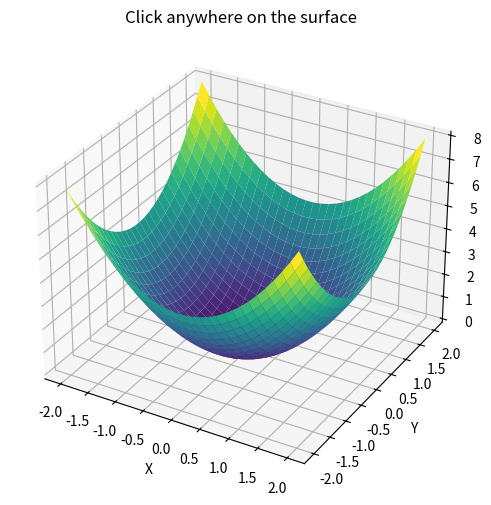

Python code for this plot:
import numpy as np
import matplotlib.pyplot as plt
from mpl_toolkits.mplot3d import Axes3D
from scipy.interpolate import griddata

def on_click(event):
    if event.inaxes != ax:
        return

    # Get the 2D coordinates of the click
    x2d, y2d = event.xdata, event.ydata
    
    # Find the z coordinate by interpolating the surface data
    z2d = griddata((X.flatten(), Y.flatten()), Z.flatten(), (x2d, y2d), method='linear')
    
    if not np.isnan(z2d):
        print(f"Clicked surface at coordinates: x={x2d:.2f}, y={y2d:.2f}, z={z2d:.2f}")
    else:
        print("Click was not on the surface")

# Create a simple surface (a paraboloid)
x = np.linspace(-2, 2, 30)
y = np.linspace(-2, 2, 30)
X, Y = np.meshgrid(x, y)
Z = X**2 + Y**2

# Create the plot
fig = plt.figure(figsize=(8, 6))
ax = fig.add_subplot(111, projection='3d')

# Plot the surface
surf = ax.plot_surface(X, Y, Z, cmap='viridis')

# Add a title
ax.set_title('Click anywhere on the surface')

# Connect the click event
fig.canvas.mpl_connect('button_press_event', on_click)

# Add labels
ax.set_xlabel('X')
ax.set_ylabel('Y')
ax.set_zlabel('Z')

plt.show()